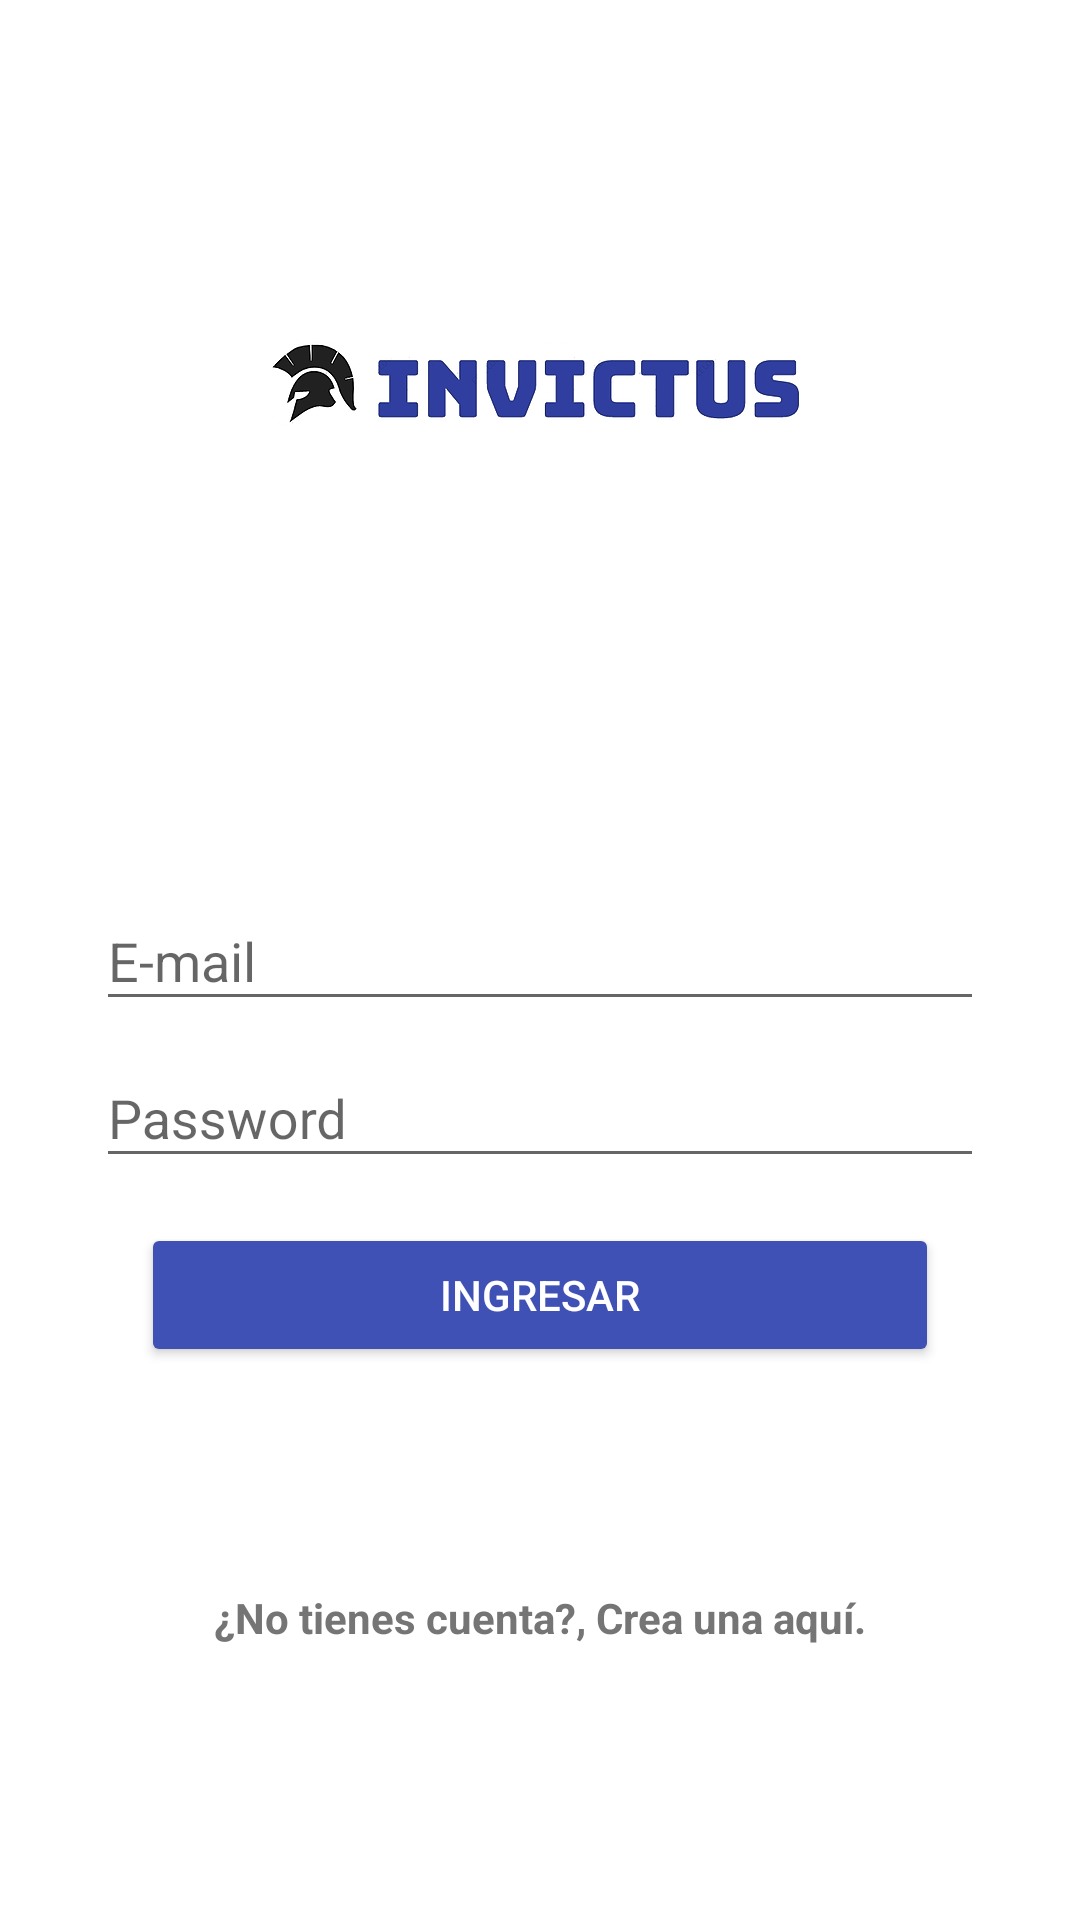

The Android layout XML behind this screen, and the referenced resources:
<!-- AndroidManifest.xml: application theme AppTheme -->
<!-- res/layout/activity_main.xml -->
<?xml version="1.0" encoding="utf-8"?>
<androidx.coordinatorlayout.widget.CoordinatorLayout
    xmlns:android="http://schemas.android.com/apk/res/android"
    xmlns:app="http://schemas.android.com/apk/res-auto"
    xmlns:tools="http://schemas.android.com/tools"
    android:layout_width="match_parent"
    android:layout_height="match_parent"
    tools:context=".MainActivity"
    android:background="@color/icons">

    <LinearLayout
        android:layout_width="match_parent"
        android:layout_height="match_parent"
        android:orientation="vertical"
        android:weightSum="1"
        >

        <RelativeLayout
            android:layout_width="match_parent"
            android:layout_height="match_parent"
            android:layout_weight="0.6"
            >

            <ImageView
                android:id="@+id/logo"
                android:layout_width="wrap_content"
                android:layout_height="wrap_content"
                android:layout_centerInParent="true"
                android:background="@drawable/logo1" />

        </RelativeLayout>
        
        <ScrollView
            android:layout_width="match_parent"
            android:layout_height="match_parent"
            android:layout_weight="0.4"
            android:fillViewport="true"
            >

            <LinearLayout
                android:layout_width="match_parent"
                android:layout_height="match_parent"
                android:orientation= "vertical"
                android:padding="@dimen/padding_horizontal_login"
                >

                <com.google.android.material.textfield.TextInputLayout
                    android:layout_width="match_parent"
                    android:layout_height="wrap_content">

                    <com.google.android.material.textfield.TextInputEditText
                        android:id= "@+id/edtEmail"
                        android:layout_width="match_parent"
                        android:layout_height="wrap_content"
                        android:hint="@string/hint_email"
                        />
                </com.google.android.material.textfield.TextInputLayout>

                <com.google.android.material.textfield.TextInputLayout
                    android:layout_width="match_parent"
                    android:layout_height="wrap_content">

                    <com.google.android.material.textfield.TextInputEditText
                        android:id= "@+id/edtPassword"
                        android:layout_width="match_parent"
                        android:layout_height="wrap_content"
                        android:hint="@string/hint_pass"
                        android:inputType="textPassword"
                        />
                </com.google.android.material.textfield.TextInputLayout>

                <Button
                    android:id ="@+id/btnSignIn"
                    android:layout_width="match_parent"
                    android:layout_height="wrap_content"
                    android:text="@string/btnSignIn"
                    android:theme="@style/RaisedButtonDark"
                    android:layout_margin="@dimen/margin_buttonlogin"
                    />

                <RelativeLayout
                    android:layout_width="match_parent"
                    android:layout_height="match_parent"
                    android:gravity="center"
                    >
                    <TextView
                        android:id="@+id/dontHaveAccount"
                        android:layout_width="wrap_content"
                        android:layout_height="wrap_content"
                        android:text="@string/dontHaveAccount"
                        android:textColor="@color/secondary_text"
                        android:textStyle="bold"
                        android:textSize="@dimen/textsize_donthaveaccount"
                        />
                    <TextView
                        android:id="@+id/CreateHere"
                        android:layout_width="wrap_content"
                        android:layout_height="wrap_content"
                        android:text="@string/create_here"
                        android:textColor="@color/secondary_text"
                        android:textStyle="bold"
                        android:layout_toRightOf="@+id/dontHaveAccount"
                        android:onClick="goRegister"
                        />
                </RelativeLayout>

            </LinearLayout>

        </ScrollView>



    </LinearLayout>

</androidx.coordinatorlayout.widget.CoordinatorLayout>
<!-- resources referenced by this layout -->
<resources>
  <color name="icons">#FFFFFF</color>
  <color name="secondary_text">#757575</color>
  <dimen name="margin_buttonlogin">15sp</dimen>
  <dimen name="padding_horizontal_login">32sp</dimen>
  <dimen name="textsize_donthaveaccount">14sp</dimen>
  <!-- drawable logo1: png bitmap (drawable-hdpi, 10661 bytes) -->
  <string name="btnSignIn">Ingresar</string>
  <string name="create_here">, Crea una aquí.</string>
  <string name="dontHaveAccount">¿No tienes cuenta?</string>
  <string name="hint_email">E-mail</string>
  <string name="hint_pass">Password</string>
  <style name="RaisedButtonDark" parent="Theme.AppCompat.Light">
          <item name="colorButtonNormal">@color/primary</item>
          <item name="colorControlHighlight">@color/primary_light</item>
          <item name="android:textColor">@android:color/white</item>
      </style>
  <style name="AppTheme" parent="Theme.AppCompat.Light.DarkActionBar">
          
          <item name="colorPrimary">@color/colorPrimary</item>
          <item name="colorPrimaryDark">@color/colorPrimaryDark</item>
          <item name="colorAccent">@color/colorAccent</item>
      </style>
  <color name="primary">#3F51B5</color>
  <color name="primary_light">#C5CAE9</color>
  <color name="colorPrimary">#3F51B5</color>
  <color name="colorPrimaryDark">#303F9F</color>
  <color name="colorAccent">#FF4081</color>
</resources>
